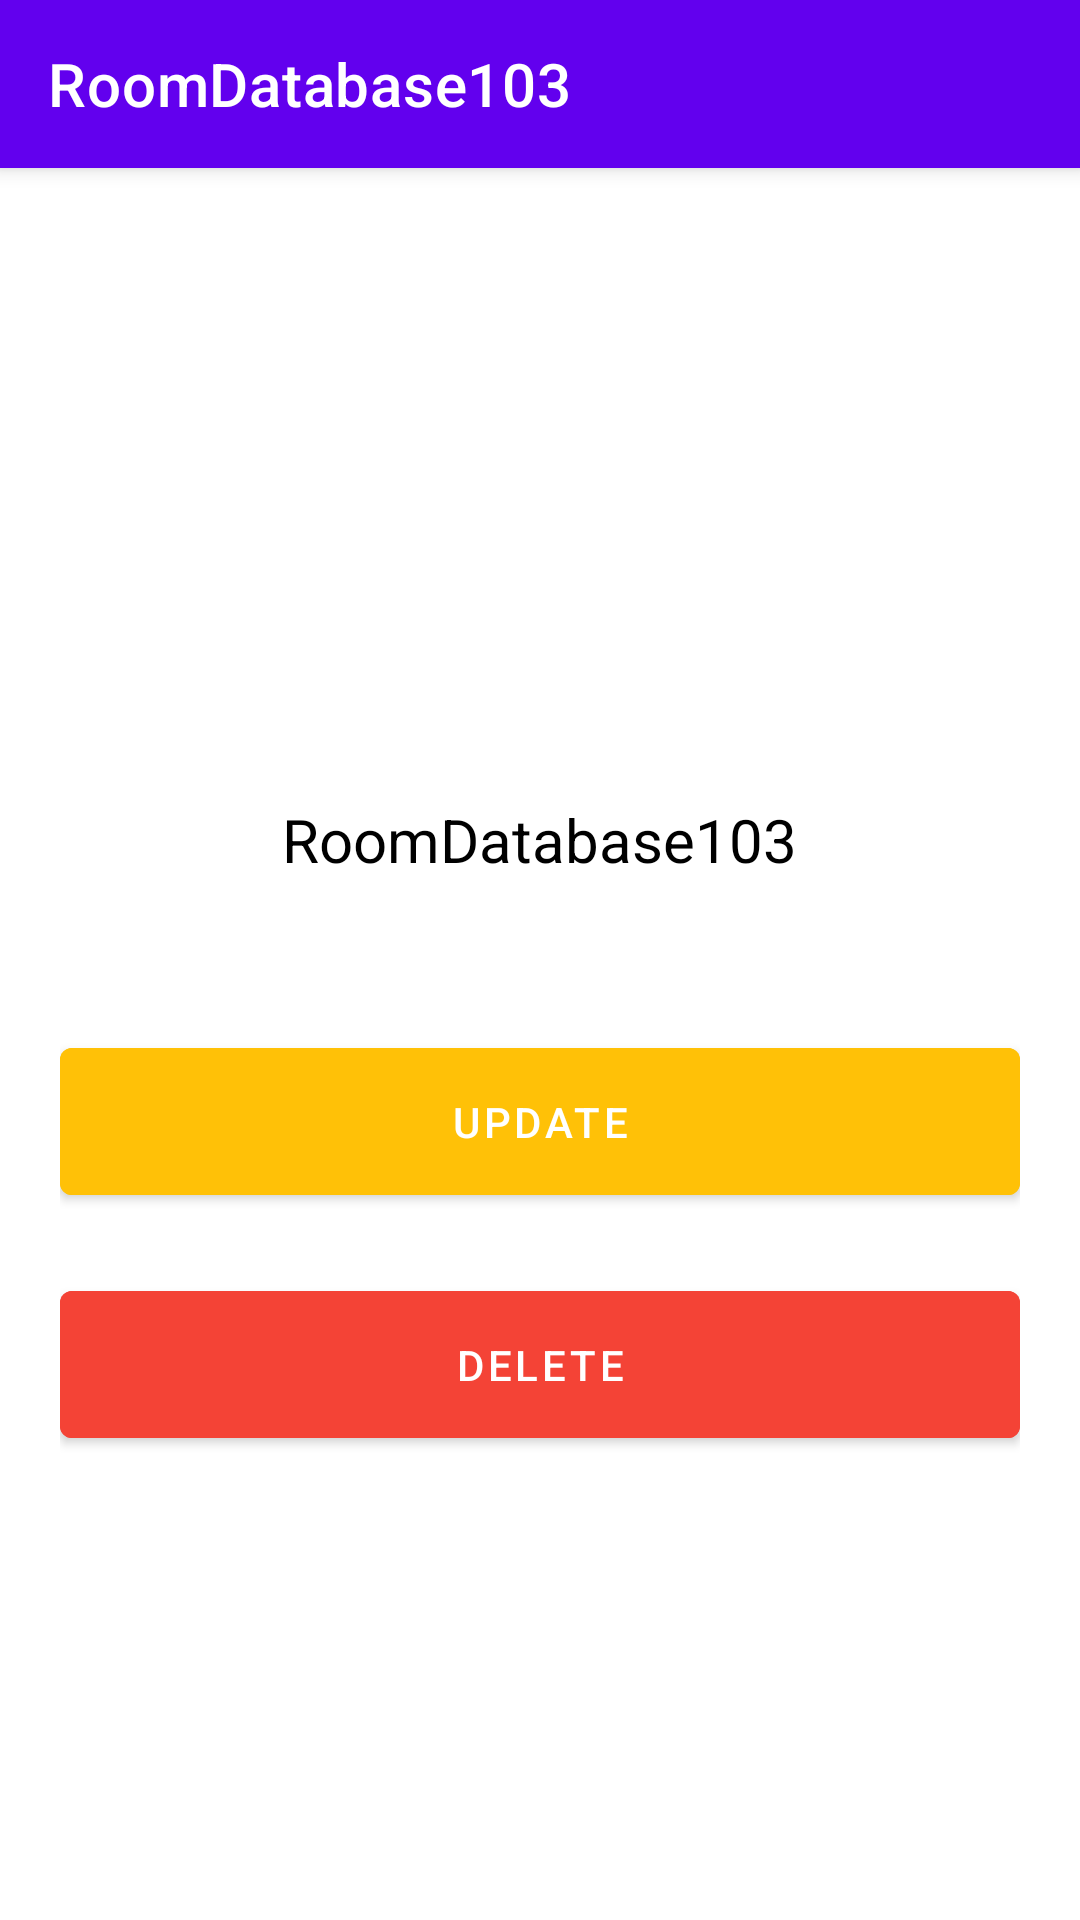

This screen was rendered from an Android layout file. Write that file and the resources it references.
<!-- AndroidManifest.xml: application theme Theme.RoomDatabase103 -->
<!-- res/layout/fragment_detail.xml -->
<?xml version="1.0" encoding="utf-8"?>
<androidx.coordinatorlayout.widget.CoordinatorLayout xmlns:android="http://schemas.android.com/apk/res/android"
    xmlns:app="http://schemas.android.com/apk/res-auto"
    xmlns:tools="http://schemas.android.com/tools"
    android:layout_width="match_parent"
    android:layout_height="match_parent"
    tools:context=".fragment.DetailFragment">

    <com.google.android.material.appbar.AppBarLayout
        android:layout_width="match_parent"
        android:layout_height="wrap_content">

        <androidx.appcompat.widget.Toolbar
            android:id="@+id/toolBar"
            android:layout_width="match_parent"
            android:layout_height="wrap_content"
            android:background="@color/app_color"
            android:clickable="true"
            android:focusable="true"
            app:navigationIcon="@drawable/ic_baseline_arrow_back_24"
            app:title="@string/app_name"
            app:titleTextColor="@color/white" />

    </com.google.android.material.appbar.AppBarLayout>

    <LinearLayout
        android:layout_width="match_parent"
        android:layout_height="wrap_content"
        android:layout_gravity="center"
        android:orientation="vertical"
        android:padding="20dp"
        app:layout_behavior="@string/appbar_scrolling_view_behavior">

        <androidx.appcompat.widget.AppCompatTextView
            android:id="@+id/textData"
            android:layout_width="wrap_content"
            android:layout_height="wrap_content"
            android:layout_gravity="center"
            android:text="@string/app_name"
            android:textColor="@color/black"
            android:textSize="20sp" />

        <com.google.android.material.button.MaterialButton
            android:id="@+id/btnUpdate"
            android:layout_width="match_parent"
            android:layout_height="wrap_content"
            android:layout_gravity="center"
            android:layout_marginTop="50dp"
            android:backgroundTint="#FFC107"
            android:padding="15dp"
            android:text="Update" />

        <com.google.android.material.button.MaterialButton
            android:id="@+id/btnDelete"
            android:layout_width="match_parent"
            android:layout_height="wrap_content"
            android:layout_gravity="center"
            android:layout_marginTop="20dp"
            android:backgroundTint="#F44336"
            android:padding="15dp"
            android:text="Delete" />


    </LinearLayout>

</androidx.coordinatorlayout.widget.CoordinatorLayout>
<!-- resources referenced by this layout -->
<resources>
  <string name="app_name">RoomDatabase103</string>
  <style name="Theme.RoomDatabase103" parent="Theme.MaterialComponents.DayNight.DarkActionBar">
          
          <item name="colorPrimary">@color/purple_500</item>
          <item name="colorPrimaryVariant">@color/purple_700</item>
          <item name="colorOnPrimary">@color/white</item>
          
          <item name="colorSecondary">@color/teal_200</item>
          <item name="colorSecondaryVariant">@color/teal_700</item>
          <item name="colorOnSecondary">@color/black</item>
          
          <item name="android:statusBarColor">?attr/colorPrimaryVariant</item>
          
      </style>
  <!-- not gathered from this repository: default colours our renderer supplied (Android Studio template values) -->
  <color name="purple_500">#FF6200EE</color>
  <color name="purple_700">#FF3700B3</color>
  <color name="teal_200">#FF03DAC5</color>
  <color name="teal_700">#FF018786</color>
  <color name="black">#FF000000</color>
  <color name="white">#FFFFFFFF</color>
</resources>
